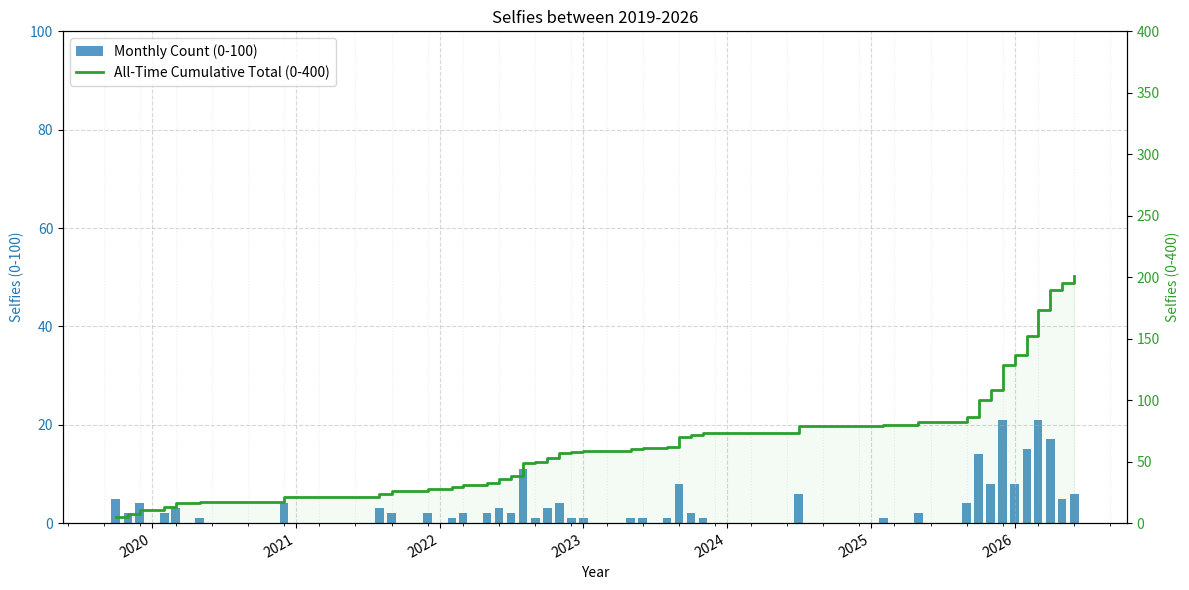

Write the Python code that produced this figure.
# Copyright (C) 2026 Maryam Sheikh (Mahid Sheikh) <mahid@standingpad.org>
#
# This program is free software: you can redistribute it and/or modify
# it under the terms of the GNU General Public License as published by
# the Free Software Foundation, either version 3 of the License, or
# (at your option) any later version.
#
# This program is distributed in the hope that it will be useful,
# but WITHOUT ANY WARRANTY; without even the implied warranty of
# MERCHANTABILITY or FITNESS FOR A PARTICULAR PURPOSE.  See the
# GNU General Public License for more details.
#
# You should have received a copy of the GNU General Public License
# along with this program.  If not, see <http://www.gnu.org/licenses/>.

from dataclasses import dataclass
import sys

import matplotlib.dates as mdates
import matplotlib.pyplot as plt
import pandas as pd

SELFIE_Y_AXIS = 100
CUMULATIVE_SCALE_FACTOR = 4

DATA = {
    "Date_Label": [
        "2019-10",
        "2019-11",
        "2019-12",
        "2020-02",
        "2020-03",
        "2020-05",
        "2020-12",
        "2021-08",
        "2021-09",
        "2021-12",
        "2022-02",
        "2022-03",
        "2022-05",
        "2022-06",
        "2022-07",
        "2022-08",
        "2022-09",
        "2022-10",
        "2022-11",
        "2022-12",
        "2023-01",
        "2023-05",
        "2023-06",
        "2023-08",
        "2023-09",
        "2023-10",
        "2023-11",
        "2024-07",
        "2025-02",
        "2025-05",
        "2025-09",
        "2025-10",
        "2025-11",
        "2025-12",
        "2026-01",
        "2026-02",
        "2026-03",
        "2026-04",
        "2026-05",
        "2026-06",
    ],
    "Selfies": [
        5,
        2,
        4,
        2,
        3,
        1,
        4,
        3,
        2,
        2,
        1,
        2,
        2,
        3,
        2,
        11,
        1,
        3,
        4,
        1,
        1,
        1,
        1,
        1,
        8,
        2,
        1,
        6,
        1,
        2,
        4,
        14,
        8,
        21,
        8,
        15,
        21,
        17,
        5,
        6,
    ],
}


@dataclass
class CutOff:
    date: str
    label: str
    line_color: str = "#505050"
    text_color: str = "#505050"


CUTOFFS: dict[str, list[CutOff]] = {
    "transition": [
        CutOff("2025-09", "Egg Crack", "#3e8eab", "#F5A9B8"),
        CutOff("2026-02", "Social Transition", "#3e8eab", "#F5A9B8"),
        CutOff("2026-05", "HRT", "#3e8eab", "#F5A9B8"),
    ],
    "school": [
        CutOff("2019-08", "Start of Middle School"),
        CutOff("2021-08", "Start of High School"),
        CutOff(
            "2025-07", "Start of University"
        ),  # One month earlier to avoid clipping with transition timelines
    ],
    "event": [
        CutOff("2020-03", "COVID-19 Lockdowns"),
        CutOff("2021-01", "Biden Presidency"),
        CutOff("2025-01", "Trump Presidency"),
    ],
    "life": [
        CutOff("2021-11", "Transition to MKA"),
        CutOff("2023-05", "End of Time in Band"),
    ],
}


def main():
    df = pd.DataFrame(DATA)
    df["Timestamp"] = pd.to_datetime(df["Date_Label"], format="%Y-%m")
    df = df.sort_values("Timestamp")
    fig, ax = plt.subplots(figsize=(12, 6))

    x_numeric = mdates.date2num(df["Timestamp"])

    ax.bar(
        df["Timestamp"],
        df["Selfies"],
        width=22,
        color="#1f77b4",
        alpha=0.75,
        edgecolor="none",
        align="center",
        label=f"Monthly Count (0-{SELFIE_Y_AXIS})",
    )

    # Aggragate selfies
    y_cumulative = df["Selfies"].cumsum().values

    ax2 = ax.twinx()
    if "--q-mean" in sys.argv:
        df_time_indexed = df.set_index("Timestamp").sort_index()
        df_monthly_filled = df_time_indexed.resample("MS").asfreq().fillna(0)
        df_quarterly_average = df_monthly_filled.resample("QE")["Selfies"].mean()

        x_quar_average = df_quarterly_average.index
        y_quar_average = df_quarterly_average.values

        ax2.plot(
            x_quar_average,
            y_quar_average,
            color="#ff0000",
            linewidth=2,
            linestyle="-",
            drawstyle="steps-post",
            label=f"Quarterly Average (0-{SELFIE_Y_AXIS})",
        )
        ax2.fill_between(
            x_quar_average, y_quar_average, step="post", color="#ff0000", alpha=0.05
        )

    ax2.plot(
        x_numeric,
        y_cumulative,
        color="#2ca02c",
        linewidth=2,
        linestyle="-",
        drawstyle="steps-post",
        label=f"All-Time Cumulative Total (0-{SELFIE_Y_AXIS*CUMULATIVE_SCALE_FACTOR})",
    )
    ax2.fill_between(x_numeric, y_cumulative, step="post", color="#2ca02c", alpha=0.05)

    if "--sum-egg-crack" in sys.argv:
        egg_crack_date = pd.to_datetime(CUTOFFS["transition"][0].date, format="%Y-%m")
        before_mask = df["Timestamp"] <= egg_crack_date
        after_mask = df["Timestamp"] >= egg_crack_date
        df_before = df[before_mask].copy()
        df_after = df[after_mask].copy()
        y_cum_before = df_before["Selfies"].cumsum().values
        y_cum_after = df_after["Selfies"].cumsum().values
        x_after = x_numeric[after_mask]

        pre_egg_crack_total = y_cum_before[-1] if len(y_cum_before) > 0 else 0

        ax2.hlines(
            y=pre_egg_crack_total,
            xmin=mdates.date2num(egg_crack_date),
            xmax=mdates.date2num(df["Timestamp"].iloc[-1]),
            color="#d62728",
            linewidth=2,
            linestyle=":",
            alpha=0.8,
            label=f"Cumulative Selfies at Egg Crack ({pre_egg_crack_total})",
        )

        ax2.plot(
            x_after,
            y_cum_after,
            color="#9467bd",
            linewidth=1.5,
            linestyle="-",
            drawstyle="steps-post",
            label=f"Cumulative From Egg Crack Forward (0-{SELFIE_Y_AXIS*CUMULATIVE_SCALE_FACTOR})",
        )
        ax2.fill_between(x_after, y_cum_after, step="post", color="#9467bd", alpha=0.15)

    ax.xaxis.set_major_locator(mdates.YearLocator())
    ax.xaxis.set_major_formatter(mdates.DateFormatter("%Y"))
    ax.xaxis.set_minor_locator(mdates.MonthLocator(interval=3))

    ax.set_ylim(0, SELFIE_Y_AXIS)
    ax2.set_ylim(0, SELFIE_Y_AXIS * CUMULATIVE_SCALE_FACTOR)

    def dynamic_y_pos(cutoff_date):
        historical_rows = df[df["Timestamp"] <= cutoff_date]
        current_total = (
            y_cumulative[len(historical_rows) - 1] if len(historical_rows) > 0 else 0
        )
        return (current_total / 400) * 100

    if "--cutoffs" in sys.argv:
        cutoffs = []

        for option in sys.argv[sys.argv.index("--cutoffs") :]:
            if option in CUTOFFS:
                cutoffs += CUTOFFS[option]

        for cutoff in cutoffs:
            cutoff_date = pd.to_datetime(cutoff.date, format="%Y-%m")
            ax.axvline(
                x=cutoff_date,
                color=cutoff.line_color,
                linestyle="--",
                linewidth=1.5,
                alpha=0.5,
            )
            ax.text(
                x=cutoff_date + pd.DateOffset(days=5),
                y=dynamic_y_pos(cutoff_date) + 6,
                s=f"{cutoff.label}",
                color=cutoff.text_color,
                fontsize=10,
                fontweight="bold",
                rotation=90,
                horizontalalignment="left",
                verticalalignment="bottom",
                clip_on=False,
            )

    ax.set_ylabel(f"Selfies (0-{SELFIE_Y_AXIS})", color="#1f77b4")
    ax.tick_params(axis="y", labelcolor="#1f77b4")
    ax2.set_ylabel(f"Selfies (0-{SELFIE_Y_AXIS*CUMULATIVE_SCALE_FACTOR})", color="#2ca02c")
    ax2.tick_params(axis="y", labelcolor="#2ca02c")
    ax.set_xlabel("Year")
    ax.set_title("Selfies between 2019-2026")

    lines1, labels1 = ax.get_legend_handles_labels()
    lines2, labels2 = ax2.get_legend_handles_labels()
    ax.legend(lines1 + lines2, labels1 + labels2, loc="upper left", frameon=True)

    ax.grid(True, which="major", linestyle="--", alpha=0.5)
    ax.grid(True, which="minor", linestyle=":", alpha=0.2)

    fig.autofmt_xdate()
    plt.tight_layout()
    plt.savefig("monthly_counts_line_chart.svg")


if __name__ == "__main__":
    main()
